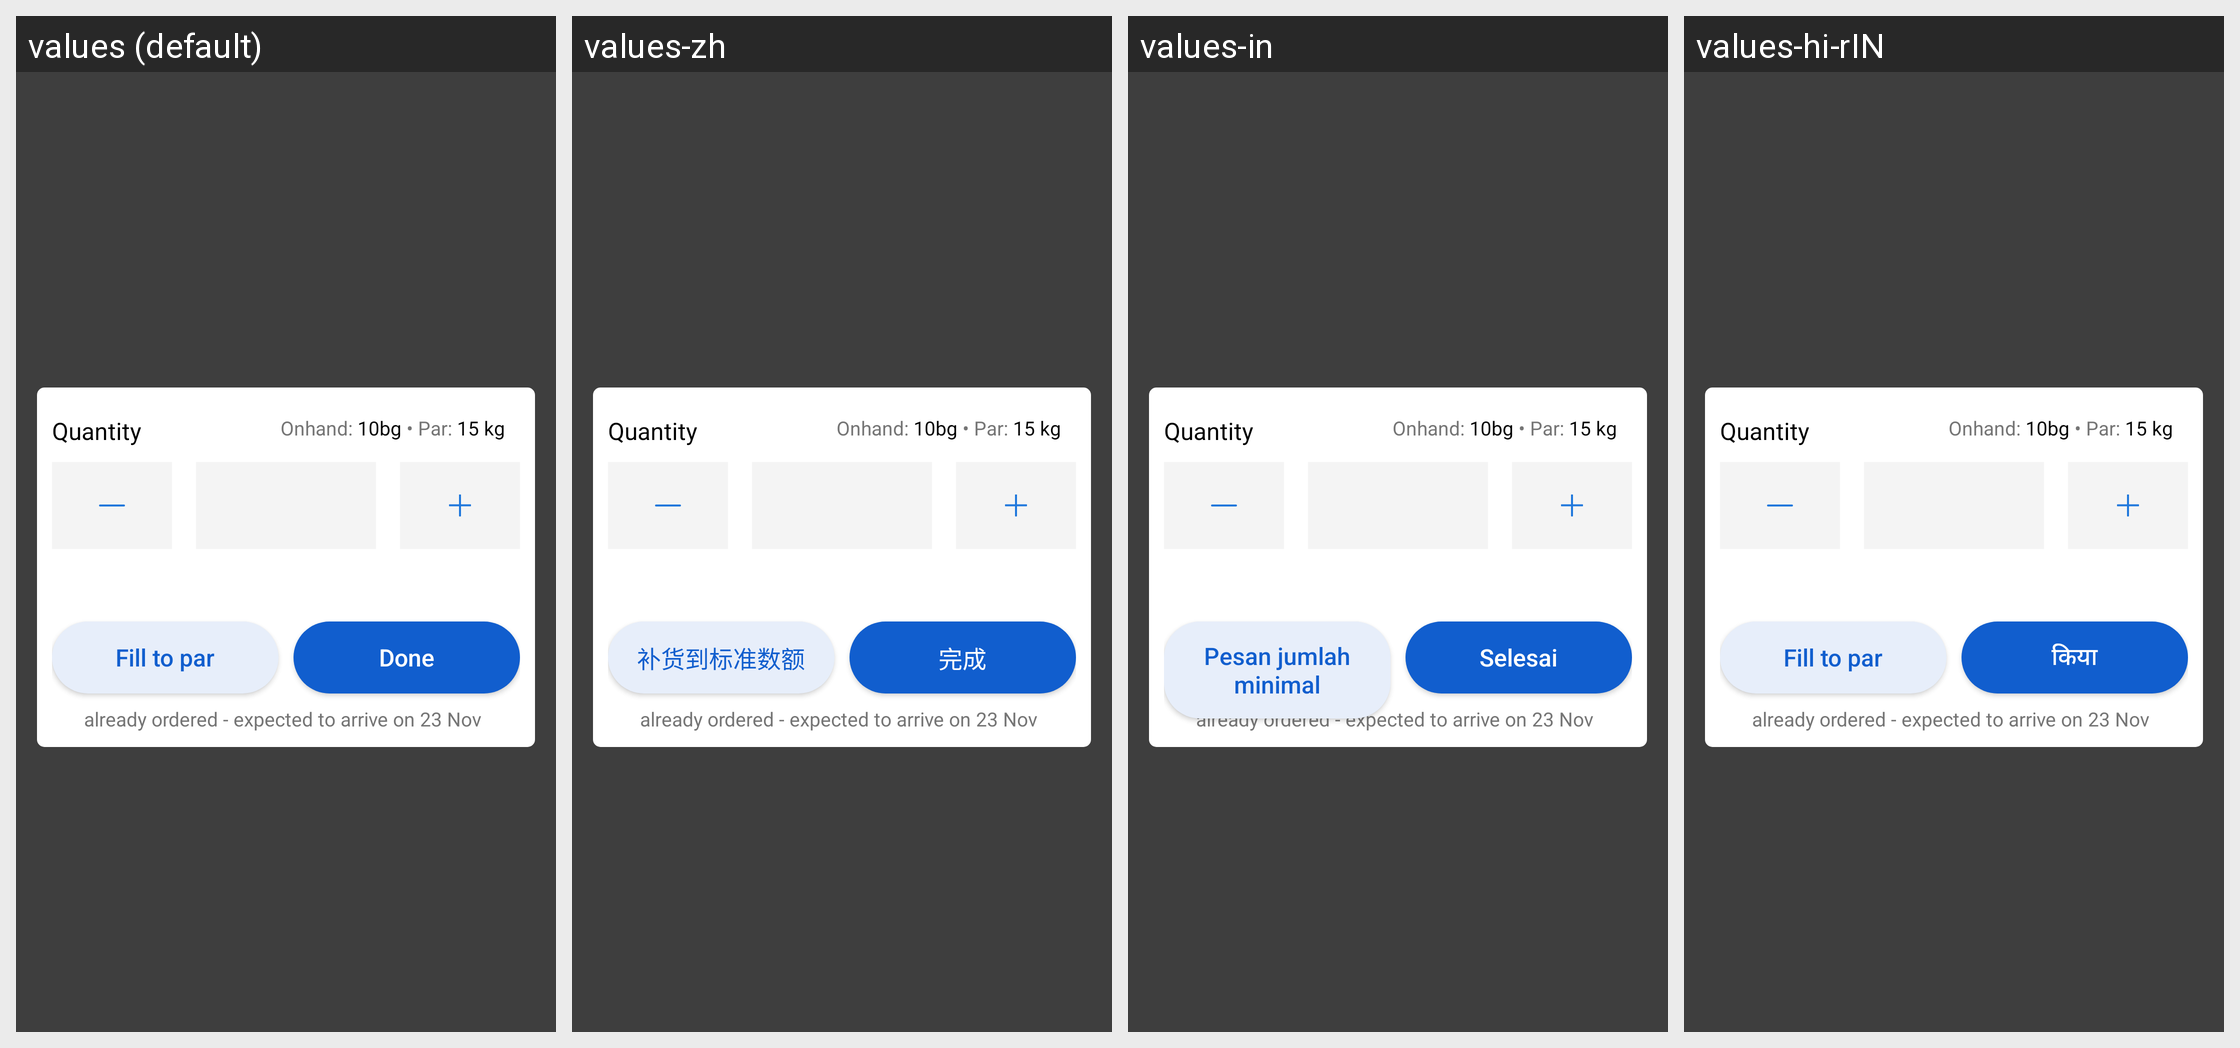

Strings drawn on this Android screen and how each of the app's shown locales translates them:
Android screen res/layout/layout_change_product_quantity.xml rendered under 4 locales, left to right: values (default), values-zh, values-in, values-hi-rIN. Device: Nexus 5 (rendered at 1080×1920; each locale shown at half size, 540×960, under a caption strip naming it); theme AppTheme.
Other locales in the repository, not shown: values-ms, values-vi.
Strings drawn on this screen, with the default value and each locale's value (text and hints the layout hard-codes, and strings that could not be matched under every locale, appear in the picture but are not listed):

txt_done
  values: Done
  values-zh: 完成
  values-in: Selesai
  values-hi-rIN: किया

txt_fill_to_par
  values: Fill to par
  values-zh: 补货到标准数额
  values-in: Pesan jumlah minimal
  values-hi-rIN: Fill to par  [not translated; the default value is used]
